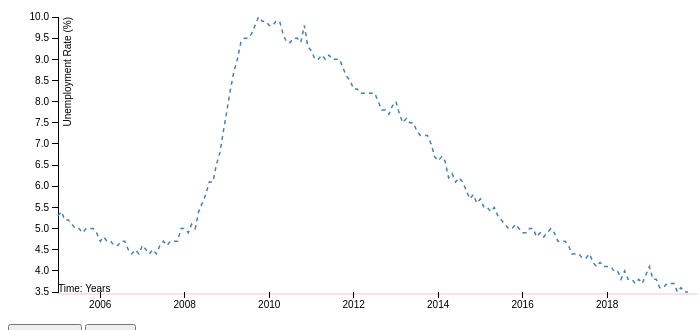
D3 v3 page, settled after 360 driven frames (6 s of simulated time); the page loaded 1 data file(s).


// ── index.js
// seting up the canvas  svg margin
var margin = {top: 60, right: 20, bottom: 30, left: 50},
    width = 700 - margin.left - margin.right,
    height = 365 - margin.top - margin.bottom;


// Adjust parsing of data to properly show tooltip
var parseDate = d3.time.format("%b %Y").parse,
    bisectDate = d3.bisector(function(d) { return d.date; }).left,
    formatValue = d3.format(",.2f"),
    formatCurrency = function(d) { return formatValue(d) + "%"; };
var x = d3.time.scale()
    .range([0, width]);

var y = d3.scale.linear()
    .range([height, 0]);

var xAxis = d3.svg.axis()
    .scale(x)
    .orient("bottom");

var yAxis = d3.svg.axis()
    .scale(y)
    .orient("left");

var line = d3.svg.line()
    .x(function (d) {
        return x(d.date);
    })
    .y(function (d) {
        return y(d.rate);
    });

var svg = d3.select("#graph").append("svg")
    .attr("width", width + margin.left + margin.right)
    .attr("height", height + margin.top + margin.bottom)
    .append("g")
    .attr("transform", "translate(" + margin.left + "," + margin.top + ")")
    .attr("viewBox", [0, 0, width, height]);
svg.append("line")
    .attr("x1", 0)
    .attr("y1", 277)
    .attr("x2", 640)
    .attr("y2", 277)
    .attr("stroke-width", 1)
    .attr("stroke", "pink");
d3.csv("data/unemployment_2005_2015.csv", function (error, data) {
    if (error) throw error;
    console.log(data);

    data.forEach(function (d) {
        d.date = parseDate(d.date);
        d.rate = +d.rate;
    });

    x.domain(d3.extent(data, function (d) {
        return d.date;
    }));
    y.domain(d3.extent(data, function (d) {
        return d.rate;
    }));

    svg.append("g")
        .attr("class", "x axis")
        .attr("transform", "translate(0," + height + ")")
        .call(xAxis)
        .append("text")
        .style("text-anchor", "start")
        .text("Time: Years");


    svg.append("g")
        .attr("class", "y axis")
        .call(yAxis)
        .append("text")
        .attr("transform", "rotate(-90)")
        .attr("y", 6)
        .attr("dy", ".71em")
        .style("text-anchor", "end")
        .text("Unemployment Rate (%)");

    let path = svg.append("path")
        .datum(data)
        .attr("class", "line")
        .attr("d", line)
        .style("stroke-dasharray", "4,4");

    d3.select("#start").on("click", function() {
        console.log("hello working?");

        var path = svg.append("path")
            .datum(data)
            .attr("class", "line")
            .attr("d", line);

        // Variable to Hold Total Length
        var totalLength = path.node().getTotalLength();

        // Set Properties of Dash Array and Dash Offset and initiate Transition
        path
            .attr("stroke-dasharray", totalLength + " " + totalLength)
            .attr("stroke-dashoffset", totalLength)
            .transition() // Call Transition Method
            .duration(4000) // Set Duration timing (ms)
            .ease("linear") // Set Easing option
            .attr("stroke-dashoffset", 0); // Set final value of dash-offset for transition

        // Create SVG for Tooltip and Circle on Mouseover
        var focus = svg.append("g")
            .attr("class", "focus")
            .style("display", "none");

        // Append a circle to show on Mouseover
        focus.append("circle")
            .attr("r", 4.5);

        // Append text to show on Mouseover
        focus.append("text")
            .attr("x", 9)
            .attr("dy", ".35em");

        // Append overlay rectangle as container for Circle and Tooltips
        // // that allows user to hover anywhere on graphic
        svg.append("rect")
            .attr("class", "overlay")
            .attr("width", width)
            .attr("height", height)
            .on("mouseover", function () {
                focus.style("display", null);
            })
            .on("mouseout", function () {
                focus.style("display", "none");
            })
            .on("mousemove", mousemove);

        // Mousemove function that sets location and changes properties of Focus SVG
        function mousemove() {
            var x0 = x.invert(d3.mouse(this)[0]),
                i = bisectDate(data, x0, 1),
                d0 = data[i - 1],
                d1 = data[i],
                d = x0 - d0.date > d1.date - x0 ? d1 : d0;
            focus.attr("transform", "translate(" + x(d.date) + "," + y(d.rate) + ")");
            focus.select("text").text(formatCurrency(d.rate));

        }

    });

// Reset Animation
    d3.select("#reset").on("click", function() {
        d3.select(".line").remove();
        console.log("is this reset working?");
    });
    // SELECTION VIEW BRSUHING




});


### data: data/unemployment_2005_2015.csv
date, rate
Jan 2005, 5.3
Feb 2005, 5.4
Mar 2005, 5.2
Apr 2005, 5.2
May 2005, 5.1
Jun 2005, 5.0
Jul 2005, 5.0
Aug 2005, 4.9
Sep 2005, 5.0
Oct 2005, 5.0
Nov 2005, 5.0
Dec 2005, 4.9
Jan 2006, 4.7
Feb 2006, 4.8
Mar 2006, 4.7
Apr 2006, 4.7
May 2006, 4.6
Jun 2006, 4.6
Jul 2006, 4.7
Aug 2006, 4.7
Sep 2006, 4.5
Oct 2006, 4.4
Nov 2006, 4.5
Dec 2006, 4.4
Jan 2007, 4.6
Feb 2007, 4.5
Mar 2007, 4.4
Apr 2007, 4.5
May 2007, 4.4
Jun 2007, 4.6
Jul 2007, 4.7
Aug 2007, 4.6
Sep 2007, 4.7
Oct 2007, 4.7
Nov 2007, 4.7
Dec 2007, 5.0
Jan 2008, 5.0
Feb 2008, 4.9
Mar 2008, 5.1
Apr 2008, 5.0
May 2008, 5.4
Jun 2008, 5.6
Jul 2008, 5.8
Aug 2008, 6.1
Sep 2008, 6.1
Oct 2008, 6.5
Nov 2008, 6.8
Dec 2008, 7.3
Jan 2009, 7.8
Feb 2009, 8.3
Mar 2009, 8.7
Apr 2009, 9.0
May 2009, 9.4
Jun 2009, 9.5
Jul 2009, 9.5
Aug 2009, 9.6
Sep 2009, 9.8
Oct 2009, 10.0
Nov 2009, 9.9
Dec 2009, 9.9
... 120 more rows